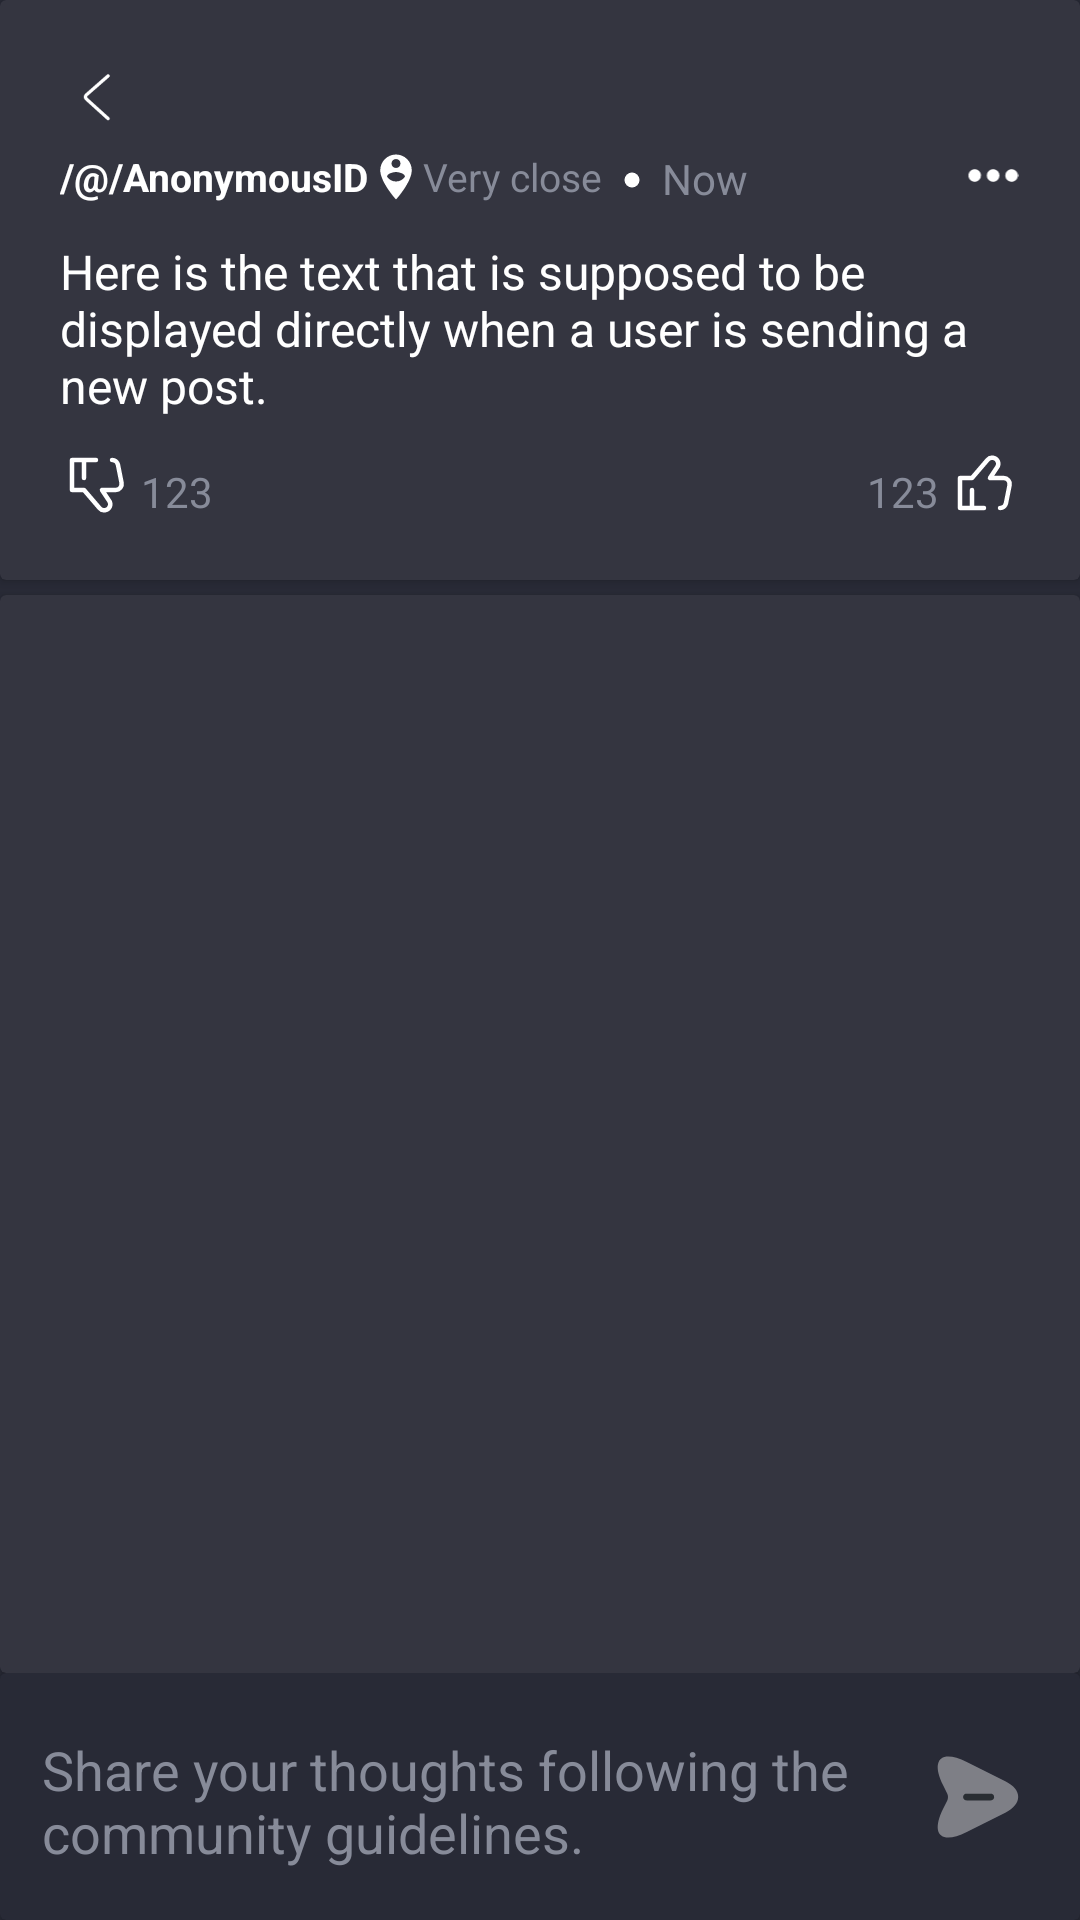

The Android layout XML behind this screen, and the referenced resources:
<!-- AndroidManifest.xml: application theme Theme.Enno -->
<!-- res/layout/activity_comment_opened.xml -->
<?xml version="1.0" encoding="utf-8"?>
<androidx.constraintlayout.widget.ConstraintLayout xmlns:android="http://schemas.android.com/apk/res/android"
    xmlns:app="http://schemas.android.com/apk/res-auto"
    xmlns:tools="http://schemas.android.com/tools"
    android:layout_width="match_parent"
    android:layout_height="match_parent"
    android:background="@color/bg_app_secondary_color"
    tools:context=".ressources.CommentOpened">


    <androidx.cardview.widget.CardView
        android:id="@+id/feed_card_comment"
        android:layout_width="match_parent"
        android:layout_height="wrap_content"
        app:cardBackgroundColor="@color/bg_app_primary_color"
        app:contentPadding="20dp"
        app:layout_constraintLeft_toLeftOf="parent"
        app:layout_constraintRight_toRightOf="parent"
        app:layout_constraintTop_toTopOf="parent">

        <ImageView
            android:id="@+id/go_back_comment"
            android:layout_width="wrap_content"
            android:layout_height="wrap_content"
            android:contentDescription="@string/back"
            android:src="@drawable/back_ic"
            app:layout_constraintLeft_toLeftOf="parent"
            app:layout_constraintTop_toTopOf="parent" />


        <androidx.constraintlayout.widget.ConstraintLayout
            android:layout_width="match_parent"
            android:layout_height="match_parent"
            android:layout_marginTop="30dp">

            <TextView
                android:id="@+id/feed_card_comment_id"
                android:layout_width="wrap_content"
                android:layout_height="wrap_content"
                android:text="@string/anonymousid"
                android:textColor="@color/white"
                android:textSize="13sp"
                android:textStyle="bold"
                app:layout_constraintLeft_toLeftOf="parent"
                app:layout_constraintTop_toTopOf="parent" />

            <ImageView
                android:id="@+id/position_comment_ic"
                android:layout_width="18dp"
                android:layout_height="18dp"
                android:contentDescription="@string/position_user"
                android:src="@drawable/position_ic"
                app:layout_constraintLeft_toRightOf="@id/feed_card_comment_id"
                app:layout_constraintTop_toTopOf="parent" />

            <TextView
                android:id="@+id/feed_card_comment_position"
                android:layout_width="wrap_content"
                android:layout_height="wrap_content"
                android:text="@string/position_sample"
                android:textColor="@color/gray_color"
                android:textSize="13sp"
                app:layout_constraintLeft_toRightOf="@id/position_comment_ic"
                app:layout_constraintTop_toTopOf="parent" />

            <TextView
                android:id="@+id/feed_card_comment_content"
                android:layout_width="match_parent"
                android:layout_height="wrap_content"
                android:layout_marginTop="12dp"
                android:text="@string/text_sample_post"
                android:textColor="@color/white"
                android:textSize="@dimen/H2"
                app:layout_constraintLeft_toLeftOf="parent"
                app:layout_constraintRight_toRightOf="parent"
                app:layout_constraintTop_toBottomOf="@id/feed_card_comment_id" />

            <ImageView
                android:id="@+id/feed_card_dot_comment_separator"
                android:layout_width="wrap_content"
                android:layout_height="wrap_content"
                android:contentDescription="@string/separator"
                android:src="@drawable/dot_small_svgrepo_com"
                app:layout_constraintLeft_toRightOf="@id/feed_card_comment_position"
                app:layout_constraintRight_toLeftOf="@+id/feed_card_comment_time"
                app:layout_constraintTop_toTopOf="parent" />

            <TextView
                android:id="@+id/feed_card_comment_time"
                android:layout_width="wrap_content"
                android:layout_height="wrap_content"
                android:text="@string/time_sample"
                android:textColor="@color/gray_color"
                android:textSize="@dimen/p1"
                app:layout_constraintLeft_toRightOf="@+id/feed_card_dot_comment_separator"
                app:layout_constraintTop_toTopOf="parent" />

            <ImageView
                android:id="@+id/feed_card_comment_options"
                android:layout_width="18dp"
                android:layout_height="17dp"
                android:contentDescription="@string/options"
                android:src="@drawable/options_svgrepo_com__1_"
                app:layout_constraintRight_toRightOf="parent"
                app:layout_constraintTop_toTopOf="parent" />

            <ImageView
                android:id="@+id/like_comment_post"
                android:layout_width="wrap_content"
                android:layout_height="wrap_content"
                android:layout_marginTop="10dp"
                android:contentDescription="@string/like_post"
                android:src="@drawable/like_ic"
                app:layout_constraintBottom_toBottomOf="parent"
                app:layout_constraintRight_toRightOf="parent"
                app:layout_constraintTop_toBottomOf="@+id/feed_card_comment_content" />

            <TextView
                android:id="@+id/post_card_comment_number_likes"
                android:layout_width="wrap_content"
                android:layout_height="wrap_content"
                android:layout_marginEnd="3dp"
                android:text="@string/sample_likes"
                android:textColor="@color/gray_color"
                app:layout_constraintBottom_toBottomOf="parent"
                app:layout_constraintRight_toLeftOf="@+id/like_comment_post" />


            <ImageView
                android:id="@+id/dislike_comment_post"
                android:layout_width="wrap_content"
                android:layout_height="wrap_content"
                android:layout_marginTop="10dp"
                android:contentDescription="@string/like_post"
                android:src="@drawable/dislike_ic"
                app:layout_constraintBottom_toBottomOf="parent"
                app:layout_constraintLeft_toLeftOf="parent"
                app:layout_constraintTop_toBottomOf="@+id/feed_card_comment_content" />

            <TextView
                android:id="@+id/post_card_comment_number_dislikes"
                android:layout_width="wrap_content"
                android:layout_height="wrap_content"
                android:layout_marginStart="3dp"
                android:text="@string/sample_likes"
                android:textColor="@color/gray_color"
                app:layout_constraintBottom_toBottomOf="parent"
                app:layout_constraintLeft_toRightOf="@+id/dislike_comment_post" />


        </androidx.constraintlayout.widget.ConstraintLayout>

    </androidx.cardview.widget.CardView>

    <androidx.cardview.widget.CardView
        android:layout_width="match_parent"
        android:layout_height="0dp"
        android:layout_marginTop="5dp"
        app:cardBackgroundColor="@color/bg_app_primary_color"
        app:layout_constraintBottom_toTopOf="@+id/comment_bottom_card"
        app:layout_constraintTop_toBottomOf="@+id/feed_card_comment">

        <androidx.recyclerview.widget.RecyclerView
            android:id="@+id/comment_recyclerview"
            android:layout_width="match_parent"
            android:layout_height="match_parent"
            tools:listitem="@layout/comment_card" />

    </androidx.cardview.widget.CardView>

    <androidx.cardview.widget.CardView
        android:id="@+id/comment_bottom_card"
        android:layout_width="match_parent"
        android:layout_height="wrap_content"
        app:cardBackgroundColor="@color/bg_app_secondary_color"
        app:contentPadding="10dp"
        app:layout_constraintBottom_toBottomOf="parent">

        <androidx.constraintlayout.widget.ConstraintLayout
            android:layout_width="match_parent"
            android:layout_height="match_parent">

            <EditText
                android:id="@+id/comment_edit_text"
                android:layout_width="0dp"
                android:layout_height="match_parent"
                android:autofillHints="@string/text_sample_post"
                android:backgroundTint="@color/bg_app_secondary_color"
                android:hint="@string/hint_chat_sample"
                android:textColorHint="@color/gray_color"
                app:layout_constraintBottom_toBottomOf="parent"
                android:textColor="@color/orange_app"
                app:layout_constraintLeft_toLeftOf="parent"
                app:layout_constraintRight_toLeftOf="@+id/comment_creation_send"
                app:layout_constraintTop_toTopOf="parent"
                tools:ignore="TextFields" />

            <ImageView
                android:id="@+id/comment_creation_send"
                android:layout_width="48dp"
                android:layout_height="36dp"
                android:contentDescription="@string/post"
                android:src="@drawable/send_ic"
                app:layout_constraintBottom_toBottomOf="parent"
                app:layout_constraintRight_toRightOf="parent"
                app:layout_constraintTop_toTopOf="parent" />


        </androidx.constraintlayout.widget.ConstraintLayout>

    </androidx.cardview.widget.CardView>


</androidx.constraintlayout.widget.ConstraintLayout>
<!-- res/layout/comment_card.xml (included above) -->
<?xml version="1.0" encoding="utf-8"?>
<androidx.constraintlayout.widget.ConstraintLayout xmlns:android="http://schemas.android.com/apk/res/android"
    xmlns:app="http://schemas.android.com/apk/res-auto"
    android:layout_width="match_parent"
    android:layout_height="wrap_content">

    <androidx.cardview.widget.CardView
        android:id="@+id/comment_card"
        android:layout_width="match_parent"
        android:layout_height="wrap_content"
        android:layout_marginTop="5dp"
        app:cardBackgroundColor="@color/bg_app_primary_color"
        app:contentPadding="20dp"
        app:layout_constraintLeft_toLeftOf="parent"
        app:layout_constraintRight_toRightOf="parent"
        app:layout_constraintTop_toTopOf="parent">


        <androidx.constraintlayout.widget.ConstraintLayout
            android:layout_width="match_parent"
            android:layout_height="match_parent">

            <TextView
                android:id="@+id/comment_card_id"
                android:layout_width="wrap_content"
                android:layout_height="wrap_content"
                android:background="@drawable/card_bg_rounded"
                android:paddingHorizontal="5dp"
                android:text="@string/anonymousid"
                android:textColor="@color/white"
                android:textSize="13sp"
                android:textStyle="bold"
                app:layout_constraintLeft_toLeftOf="parent"
                app:layout_constraintTop_toTopOf="parent" />

            <ImageView
                android:id="@+id/position_ic"
                android:layout_width="18dp"
                android:layout_height="18dp"
                android:contentDescription="@string/position_user"
                android:src="@drawable/position_ic"
                app:layout_constraintLeft_toRightOf="@id/comment_card_id"
                app:layout_constraintTop_toTopOf="parent" />

            <TextView
                android:id="@+id/comment_card_position"
                android:layout_width="wrap_content"
                android:layout_height="wrap_content"
                android:text="@string/position_sample"
                android:textColor="@color/gray_color"
                android:textSize="13sp"
                app:layout_constraintLeft_toRightOf="@id/position_ic"
                app:layout_constraintTop_toTopOf="parent" />

            <TextView
                android:id="@+id/comment_card_content"
                android:layout_width="match_parent"
                android:layout_height="wrap_content"
                android:layout_marginTop="12dp"
                android:text="@string/text_sample_post"
                android:textColor="@color/white"
                android:textSize="@dimen/H2"
                app:layout_constraintLeft_toLeftOf="parent"
                app:layout_constraintRight_toRightOf="parent"
                app:layout_constraintTop_toBottomOf="@id/comment_card_id" />

            <ImageView
                android:id="@+id/comment_card_dot_separator"
                android:layout_width="wrap_content"
                android:layout_height="wrap_content"
                android:contentDescription="@string/separator"
                android:src="@drawable/dot_small_svgrepo_com"
                app:layout_constraintLeft_toRightOf="@id/comment_card_position"
                app:layout_constraintRight_toLeftOf="@+id/comment_card_time"
                app:layout_constraintTop_toTopOf="parent" />

            <TextView
                android:id="@+id/comment_card_time"
                android:layout_width="wrap_content"
                android:layout_height="wrap_content"
                android:text="@string/time_sample"
                android:textColor="@color/gray_color"
                android:textSize="@dimen/p1"
                app:layout_constraintLeft_toRightOf="@+id/comment_card_dot_separator"
                app:layout_constraintTop_toTopOf="parent" />

            <ImageView
                android:id="@+id/comment_card_options"
                android:layout_width="18dp"
                android:layout_height="17dp"
                android:contentDescription="@string/options"
                android:src="@drawable/options_svgrepo_com__1_"
                app:layout_constraintRight_toRightOf="parent"
                app:layout_constraintTop_toTopOf="parent" />

            <ImageView
                android:id="@+id/like_comment"
                android:layout_width="wrap_content"
                android:layout_height="wrap_content"
                android:layout_marginTop="10dp"
                android:contentDescription="@string/like_post"
                android:src="@drawable/like_ic"
                app:layout_constraintBottom_toBottomOf="parent"
                app:layout_constraintRight_toRightOf="parent"
                app:layout_constraintTop_toBottomOf="@+id/comment_card_content" />

            <TextView
                android:id="@+id/comment_card_number_likes"
                android:layout_width="wrap_content"
                android:layout_height="wrap_content"
                android:layout_marginEnd="3dp"
                android:text="@string/sample_likes"
                android:textColor="@color/gray_color"
                app:layout_constraintBottom_toBottomOf="parent"
                app:layout_constraintRight_toLeftOf="@+id/like_comment" />


        </androidx.constraintlayout.widget.ConstraintLayout>


    </androidx.cardview.widget.CardView>

</androidx.constraintlayout.widget.ConstraintLayout>
<!-- resources referenced by this layout -->
<resources>
  <color name="bg_app_primary_color">#343540</color>
  <color name="bg_app_secondary_color">#282a36</color>
  <color name="gray_color">#878b99</color>
  <color name="orange_app">#f15d21</color>
  <color name="white">#FFFFFFFF</color>
  <dimen name="H2">16sp</dimen>
  <dimen name="p1">14sp</dimen>
  <!-- drawable back_ic (drawable) -->
  <vector xmlns:android="http://schemas.android.com/apk/res/android"
      android:width="24dp"
      android:height="24dp"
      android:viewportWidth="1024"
      android:viewportHeight="1024">
    <path
        android:strokeWidth="5"
        android:pathData="M669.6,849.6c8.8,8 22.4,7.2 30.4,-1.6s7.2,-22.4 -1.6,-30.4l-309.6,-280c-8,-7.2 -8,-17.6 0,-24.8l309.6,-270.4c8.8,-8 9.6,-21.6 2.4,-30.4 -8,-8.8 -21.6,-9.6 -30.4,-2.4L360.8,480.8c-27.2,24 -28,64 -0.8,88.8l309.6,280z"
        android:fillColor="#ffffff"
        android:strokeColor="#ffffff"/>
  </vector>
  <!-- drawable card_bg_rounded (drawable) -->
  <?xml version="1.0" encoding="utf-8"?>
  <shape xmlns:android="http://schemas.android.com/apk/res/android">
      <solid android:color="@color/bg_app_tertiary_color" />
      <corners android:radius="10dp" />
      <stroke
          android:width="2dp"
          android:color="@color/bg_app_tertiary_color" />
  </shape>
  <!-- drawable dot_small_svgrepo_com (drawable) -->
  <vector android:height="20dp" android:viewportHeight="24"
      android:viewportWidth="24" android:width="20dp" xmlns:android="http://schemas.android.com/apk/res/android">
      <path android:fillColor="#ffffff"
          android:pathData="M12,9.5C13.381,9.5 14.5,10.619 14.5,12C14.5,13.381 13.381,14.5 12,14.5C10.619,14.5 9.5,13.381 9.5,12C9.5,10.619 10.619,9.5 12,9.5Z"
          android:strokeColor="#ffffff" android:strokeWidth="1"/>
  </vector>
  <!-- drawable position_ic (drawable) -->
  <vector android:height="24dp" android:tint="#FFFFFF"
      android:viewportHeight="24" android:viewportWidth="24"
      android:width="24dp" xmlns:android="http://schemas.android.com/apk/res/android">
      <path android:fillColor="@android:color/white" android:pathData="M12,2C8.14,2 5,5.14 5,9c0,5.25 7,13 7,13s7,-7.75 7,-13C19,5.14 15.86,2 12,2zM12,4c1.1,0 2,0.9 2,2c0,1.11 -0.9,2 -2,2s-2,-0.89 -2,-2C10,4.9 10.9,4 12,4zM12,14c-1.67,0 -3.14,-0.85 -4,-2.15c0.02,-1.32 2.67,-2.05 4,-2.05s3.98,0.73 4,2.05C15.14,13.15 13.67,14 12,14z"/>
  </vector>
  <string name="anonymousid">/@/AnonymousID</string>
  <string name="back">Back</string>
  <string name="hint_chat_sample">Share your thoughts following the community guidelines.</string>
  <string name="like_post">like post</string>
  <string name="options">Options</string>
  <string name="position_sample">Very close</string>
  <string name="position_user">position_user</string>
  <string name="post">Post</string>
  <string name="sample_likes">123</string>
  <string name="separator">separator</string>
  <string name="text_sample_post">Here is the text that is supposed to be displayed directly when a user is sending a new post.</string>
  <string name="time_sample">Now</string>
  <style name="Theme.Enno" parent="Theme.AppCompat.Light.DarkActionBar">
          
          <item name="colorPrimary">@color/purple_500</item>
          <item name="colorPrimaryDark">@color/purple_700</item>
          <item name="colorAccent">@color/teal_200</item>
          
      </style>
  <color name="purple_500">#FF6200EE</color>
  <color name="purple_700">#FF3700B3</color>
  <color name="teal_200">#FF03DAC5</color>
</resources>
